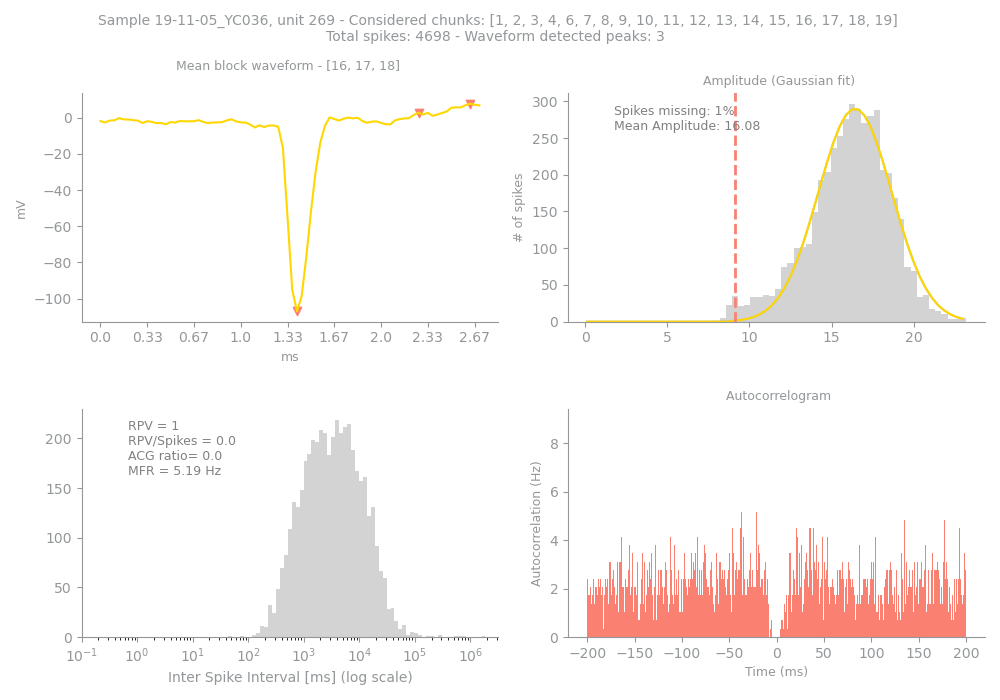

The table this chart was drawn from, first rows:
Sample, Unit, PeakChUnit, SpikesUnit, GoodChunks, GoodChunksList, WvfChunks, WvfChunksList, SpikesBlock, PercMissingSpikesBlock, MFRBlockHz, MeanAmpBlock, RPVBlock, FpBlockFancy, FpBlockSimple, ACGViolationRatio, WvfPeaksBlock, PeaksBlock_x, PeaksBlock_y, BigPkNegBlock
19-11-05_YC036, 269, 245, 4698, 18, [1, 2, 3, 4, 6, 7, 8, 9, 10, 11, 12, 13,…, 3, [16, 17, 18], 4477, 1, 5.19, 16.08, 1, 0.03, 0.0, 0.0, 3, [68, 42, 79], [2.8589401, -107.02276, 7.804844], 1
